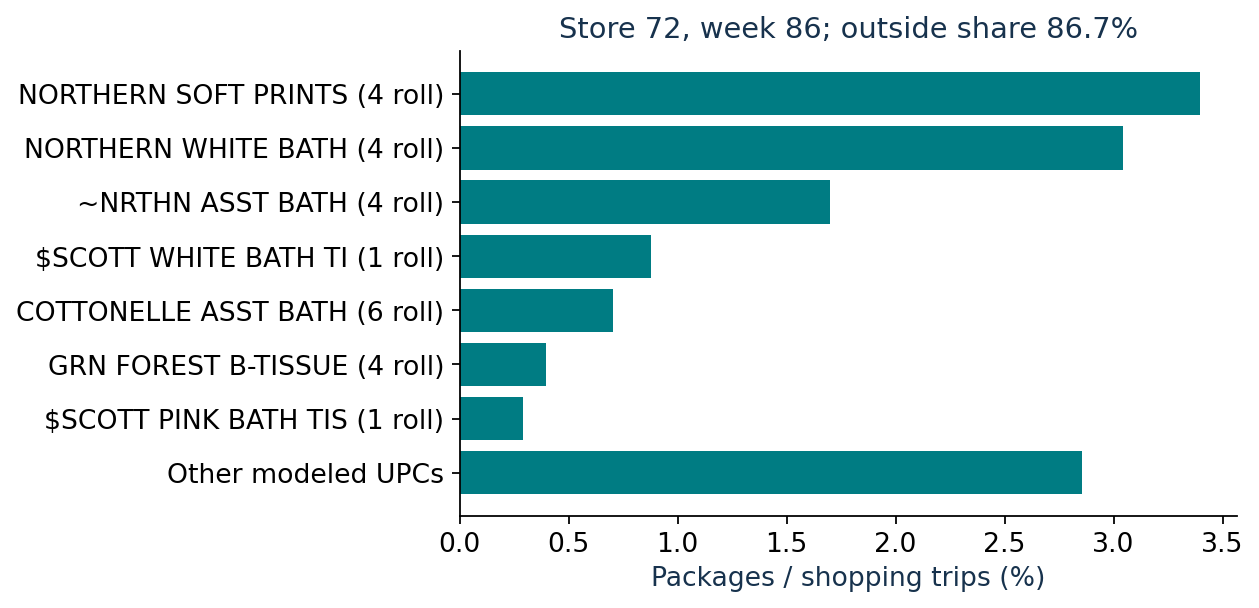

The table this chart was drawn from, first rows:
label, percent
NORTHERN SOFT PRINTS (4 roll), 3.395
NORTHERN WHITE BATH (4 roll), 3.044
~NRTHN ASST BATH (4 roll), 1.7
$SCOTT WHITE BATH TI (1 roll), 0.88
COTTONELLE ASST BATH (6 roll), 0.7016
GRN FOREST B-TISSUE (4 roll), 0.3984
$SCOTT PINK BATH TIS (1 roll), 0.2913
Other modeled UPCs, 2.854
